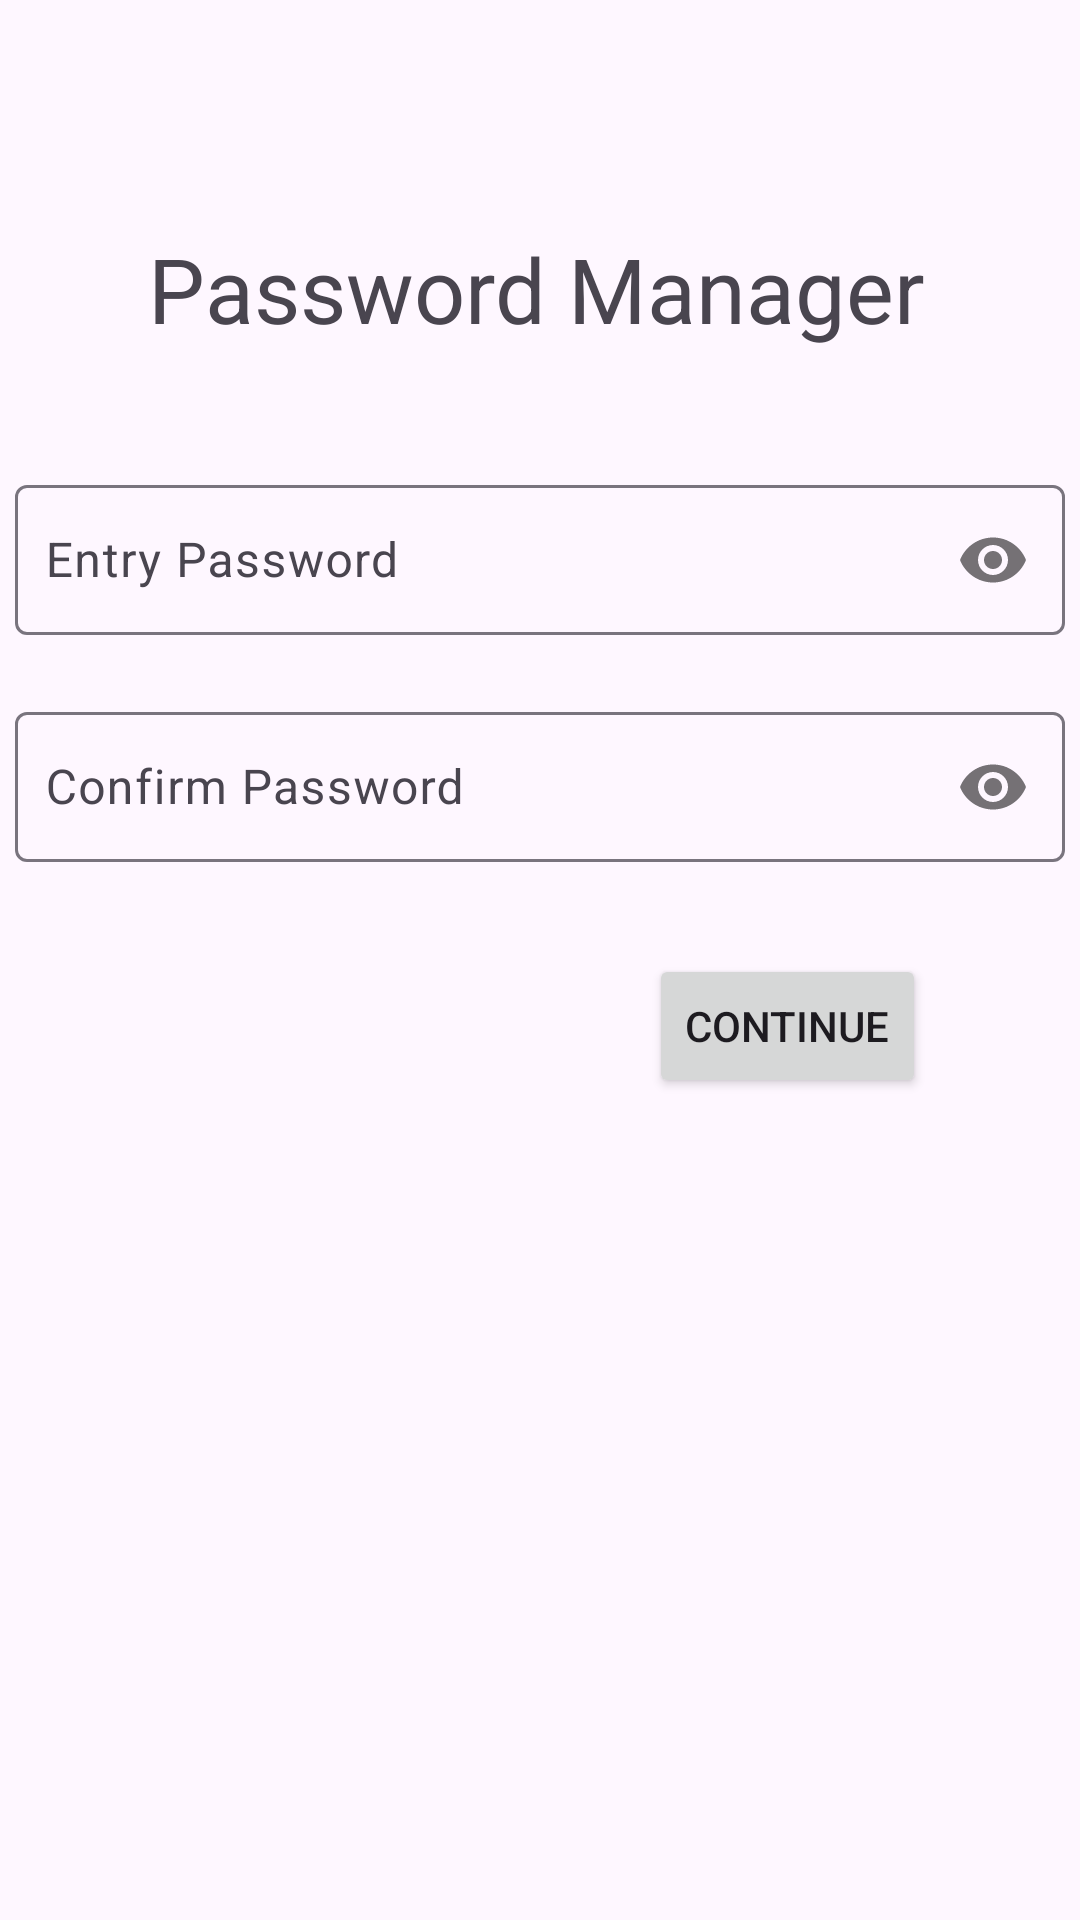

This screen was rendered from an Android layout file. Write that file and the resources it references.
<!-- AndroidManifest.xml: application theme Theme.Pass3 -->
<!-- res/layout/activity_main.xml -->
<?xml version="1.0" encoding="utf-8"?>
<androidx.constraintlayout.widget.ConstraintLayout xmlns:android="http://schemas.android.com/apk/res/android"
    xmlns:app="http://schemas.android.com/apk/res-auto"
    xmlns:tools="http://schemas.android.com/tools"
    android:layout_width="match_parent"
    android:layout_height="match_parent"
    tools:context=".MainActivity">

    <com.google.android.material.textfield.TextInputLayout
        android:id="@+id/tilPass1"
        android:layout_width="350dp"
        android:layout_height="80dp"
        android:hint="Entry Password"
        app:helperTextEnabled="true"
        app:layout_constraintBottom_toBottomOf="parent"
        app:layout_constraintEnd_toEndOf="parent"
        app:layout_constraintHorizontal_bias="0.491"
        app:layout_constraintStart_toStartOf="parent"
        app:layout_constraintTop_toTopOf="parent"
        app:layout_constraintVertical_bias="0.279"
        app:passwordToggleEnabled="true"
        >

        <com.google.android.material.textfield.TextInputEditText
            android:id="@+id/etPass1"
            android:layout_width="match_parent"
            android:layout_height="50dp"
            android:drawableStart="@drawable/baseline_lock_24"
            android:inputType="textPassword"
            android:drawablePadding="10dp"
            android:paddingLeft="10dp" />
    </com.google.android.material.textfield.TextInputLayout>

    <com.google.android.material.textfield.TextInputLayout
        android:id="@+id/tilPass2"
        android:layout_width="350dp"
        android:layout_height="80dp"
        android:hint="Confirm Password"
        android:outlineProvider="background"
        app:helperTextEnabled="true"
        app:layout_constraintBottom_toBottomOf="parent"
        app:layout_constraintEnd_toEndOf="parent"
        app:layout_constraintHorizontal_bias="0.491"
        app:layout_constraintStart_toStartOf="parent"
        app:layout_constraintTop_toTopOf="parent"
        app:layout_constraintVertical_bias="0.414"
        app:passwordToggleEnabled="true"
        >

        <com.google.android.material.textfield.TextInputEditText
            android:id="@+id/etPass2"
            android:layout_width="match_parent"
            android:layout_height="50dp"
            android:drawableStart="@drawable/baseline_lock_24"
            android:drawablePadding="10dp"
            android:inputType="textPassword"
            android:paddingLeft="10dp" />
    </com.google.android.material.textfield.TextInputLayout>

    <Button
        android:id="@+id/buttonContinue"
        android:layout_width="wrap_content"
        android:layout_height="wrap_content"
        android:text="Continue"
        app:layout_constraintBottom_toBottomOf="parent"
        app:layout_constraintEnd_toEndOf="parent"
        app:layout_constraintHorizontal_bias="0.808"
        app:layout_constraintStart_toStartOf="parent"
        app:layout_constraintTop_toTopOf="parent"
        app:layout_constraintVertical_bias="0.537" />

    <TextView
        android:id="@+id/textViewTitle"
        android:layout_width="wrap_content"
        android:layout_height="wrap_content"
        android:text="Password Manager"
        android:textSize="30dp"
        app:layout_constraintBottom_toBottomOf="parent"
        app:layout_constraintEnd_toEndOf="parent"
        app:layout_constraintHorizontal_bias="0.49"
        app:layout_constraintStart_toStartOf="parent"
        app:layout_constraintTop_toTopOf="parent"
        app:layout_constraintVertical_bias="0.127" />
</androidx.constraintlayout.widget.ConstraintLayout>
<!-- resources referenced by this layout -->
<resources>
  <style name="Theme.Pass3" parent="Base.Theme.Pass3" />
  <style name="Base.Theme.Pass3" parent="Theme.Material3.DayNight.NoActionBar">
          
          
      </style>
</resources>
